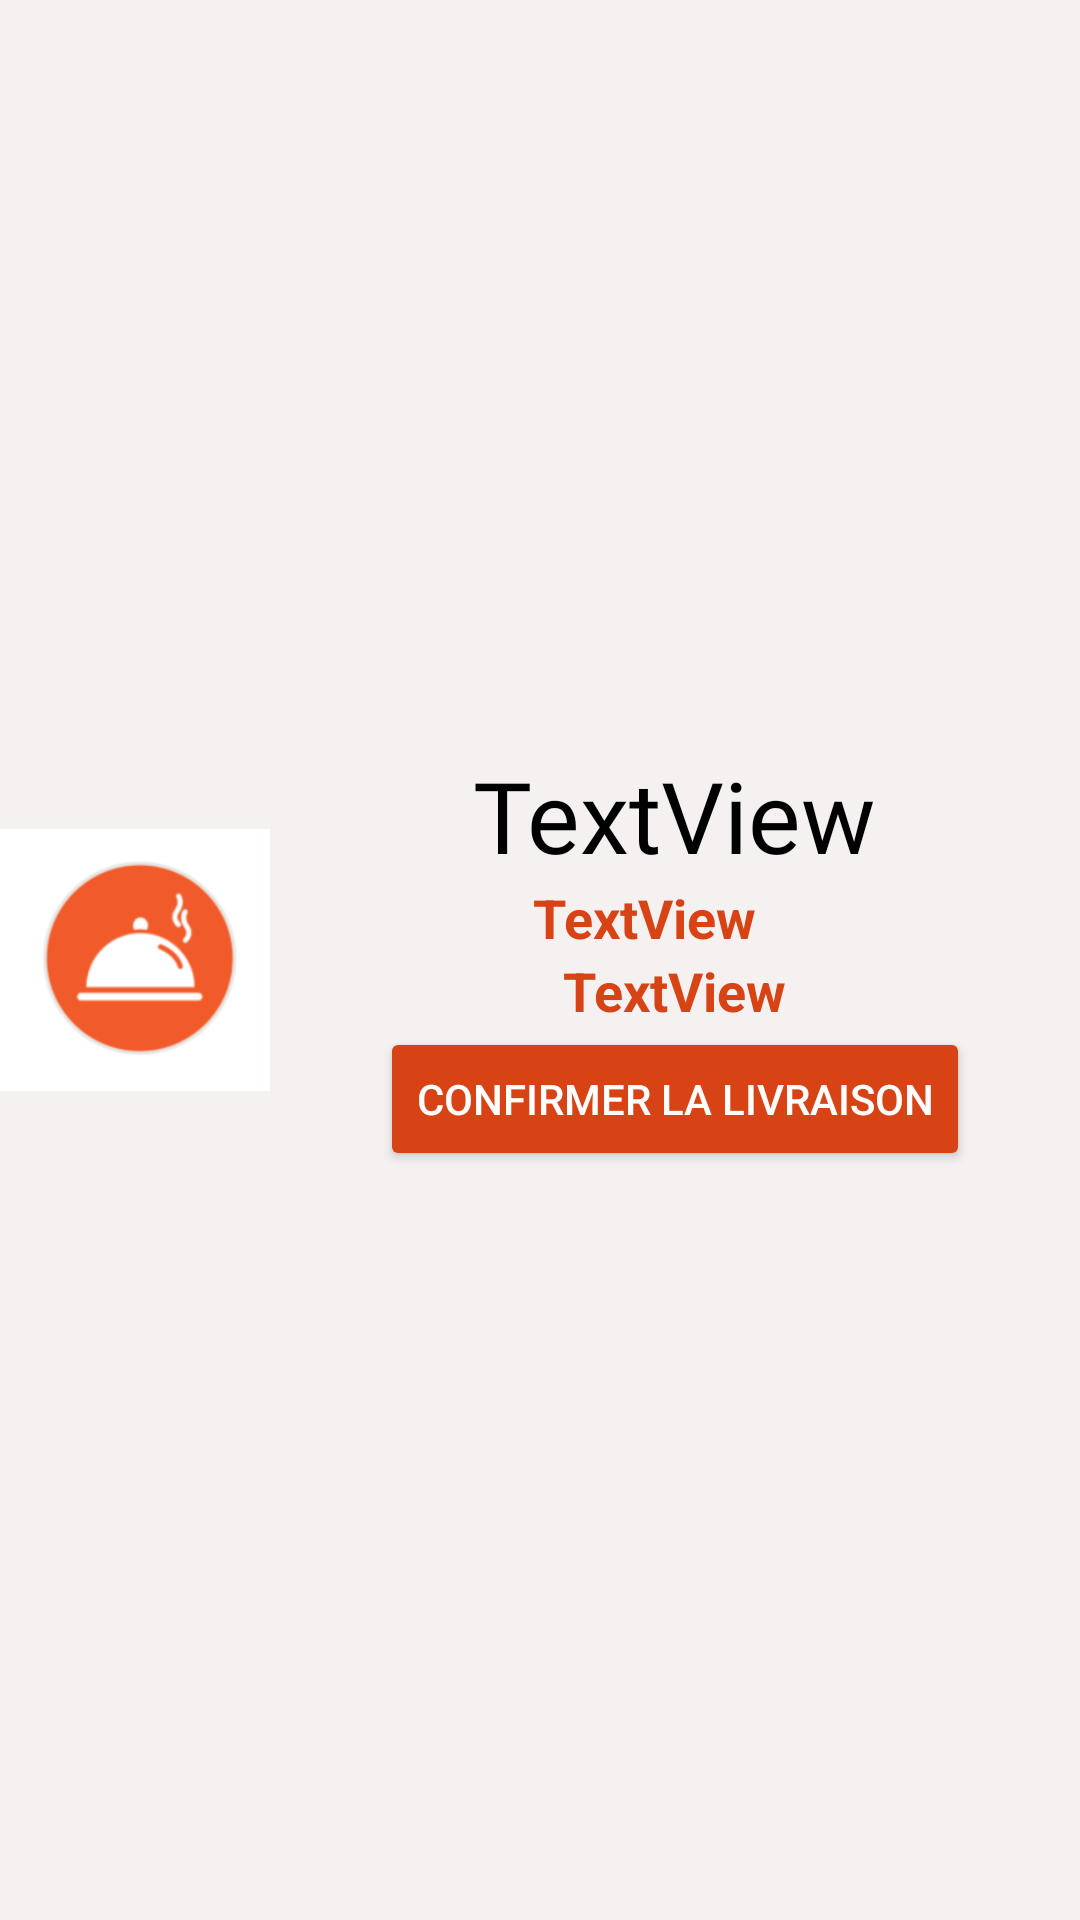

This screen was rendered from an Android layout file. Write that file and the resources it references.
<!-- AndroidManifest.xml: application theme Theme.Firebase -->
<!-- res/layout/itemcommande.xml -->
<?xml version="1.0" encoding="utf-8"?>
<androidx.constraintlayout.widget.ConstraintLayout xmlns:android="http://schemas.android.com/apk/res/android"
    xmlns:app="http://schemas.android.com/apk/res-auto"
    xmlns:tools="http://schemas.android.com/tools"
    android:layout_width="match_parent"
    android:layout_height="175dp"
    android:layout_margin="10dp"
    android:background="#F5F1F1">

    <LinearLayout
        android:layout_width="match_parent"
        android:layout_height="170dp"
        android:orientation="horizontal"
        app:layout_constraintBottom_toBottomOf="parent"
        app:layout_constraintEnd_toEndOf="parent"
        app:layout_constraintStart_toStartOf="parent"
        app:layout_constraintTop_toTopOf="parent">

        <ImageView
            android:id="@+id/cart_view_product_image"
            android:layout_width="match_parent"
            android:layout_height="match_parent"
            android:layout_weight="3"
            android:src="@drawable/repas"/>

        <LinearLayout
            android:layout_width="match_parent"
            android:layout_height="170dp"
            android:layout_weight="1"
            android:gravity="center"
            android:orientation="vertical">

            <TextView
                android:id="@+id/cart_view_product_name"
                android:layout_width="wrap_content"
                android:layout_height="wrap_content"
                android:text="TextView"
                android:textColor="#000000"
                android:textSize="33sp"
                android:fontFamily="@font/font2"/>

            <LinearLayout
                android:layout_width="wrap_content"
                android:layout_height="wrap_content"
                android:gravity="center"
                android:orientation="horizontal">

                <TextView
                    android:id="@+id/cart_view_price"
                    android:layout_width="wrap_content"
                    android:layout_height="wrap_content"
                    android:text="TextView"
                    android:textColor="#D84315"
                    android:textSize="18sp"
                    android:textStyle="bold" />  <TextView
                android:id="@+id/user"
                android:layout_marginLeft="20dp"
                android:layout_width="wrap_content"
                android:layout_height="wrap_content"
                android:text=""
                android:textColor="#D84315"
                android:textSize="18sp"
                android:textStyle="bold" />



            </LinearLayout>
            <LinearLayout
                android:layout_width="wrap_content"
                android:layout_height="wrap_content"
                android:gravity="center"
                android:orientation="horizontal">
                <TextView
                    android:id="@+id/cart_view_quantity"
                    android:layout_width="wrap_content"
                    android:layout_height="wrap_content"
                    android:text="TextView"
                    android:textColor="#D84315"
                    android:textSize="18sp"
                    android:textStyle="bold" />
            </LinearLayout>

            <LinearLayout
                android:layout_width="wrap_content"
                android:layout_height="wrap_content"
                android:gravity="center"
                android:orientation="horizontal">
                <Button
                    android:id="@+id/btnLogout"
                    android:layout_height="wrap_content"
                    android:backgroundTint="#D84315"
                    android:text="Confirmer la livraison"
                    android:textColor="@color/cardview_light_background"
                    app:layout_constraintEnd_toEndOf="parent"
                    app:layout_constraintStart_toStartOf="parent"
                    app:layout_constraintTop_toBottomOf="@+id/imageView2"   android:layout_width="wrap_content"/>


            </LinearLayout>

        </LinearLayout>
    </LinearLayout>

</androidx.constraintlayout.widget.ConstraintLayout>
<!-- resources referenced by this layout -->
<resources>
  <!-- drawable repas: png bitmap (drawable-v24, 13184 bytes) -->
  <style name="Theme.Firebase" parent="Theme.AppCompat.Light.NoActionBar">
          
          <item name="colorPrimary">@color/purple_500</item>
          <item name="colorPrimaryVariant">@color/purple_500</item>
          <item name="colorOnPrimary">@color/white</item>
          
          <item name="colorSecondary">@color/teal_200</item>
          <item name="colorSecondaryVariant">@color/teal_700</item>
          <item name="colorOnSecondary">@color/black</item>
          
          <item name="android:statusBarColor" tools:targetApi="l">?attr/colorPrimaryVariant</item>
          
      </style>
  <color name="purple_500">#c53d13
  
      </color>
  <color name="white">#FFFFFFFF</color>
  <color name="teal_200">#FF03DAC5</color>
  <color name="teal_700">#FF018786</color>
  <color name="black">#FF000000</color>
</resources>
